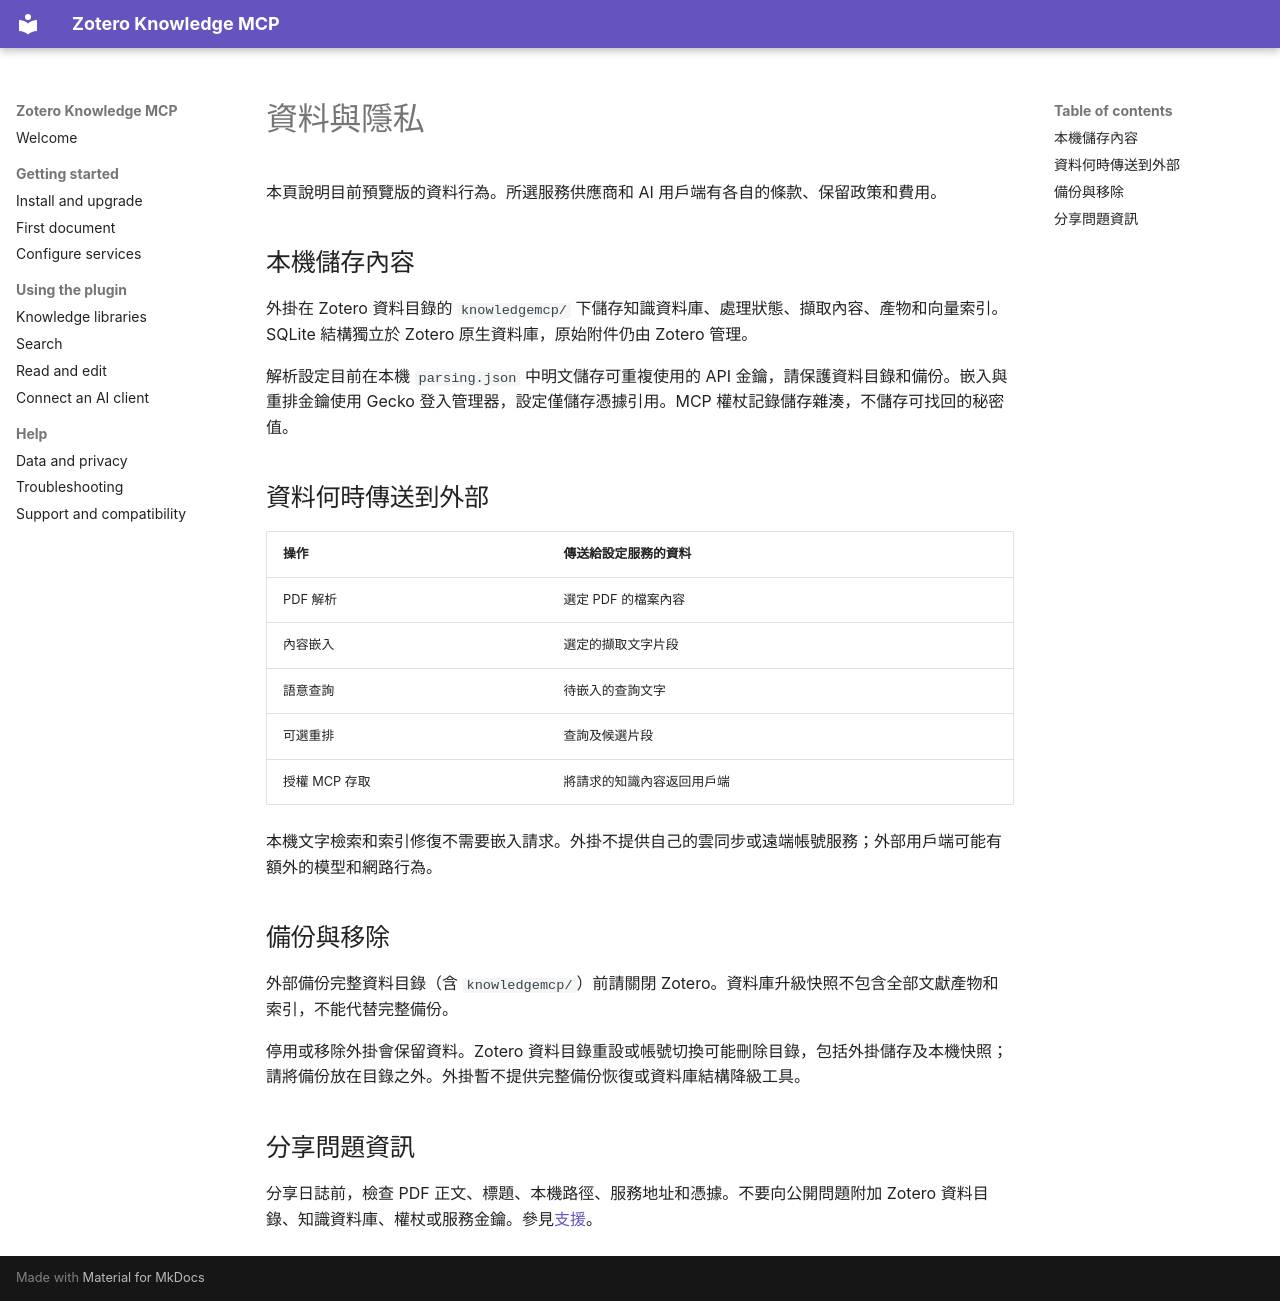

repository: lianghx123/zoteroknowledgemcp · page: privacy.zh-TW/index.html · generator: mkdocs

# 資料與隱私

本頁說明目前預覽版的資料行為。所選服務供應商和 AI 用戶端有各自的條款、保留政策和費用。

## 本機儲存內容

外掛在 Zotero 資料目錄的 `knowledgemcp/` 下儲存知識資料庫、處理狀態、擷取內容、產物和向量索引。SQLite 結構獨立於 Zotero 原生資料庫，原始附件仍由 Zotero 管理。

解析設定目前在本機 `parsing.json` 中明文儲存可重複使用的 API 金鑰，請保護資料目錄和備份。嵌入與重排金鑰使用 Gecko 登入管理器，設定僅儲存憑據引用。MCP 權杖記錄儲存雜湊，不儲存可找回的秘密值。

## 資料何時傳送到外部

| 操作 | 傳送給設定服務的資料 |
| --- | --- |
| PDF 解析 | 選定 PDF 的檔案內容 |
| 內容嵌入 | 選定的擷取文字片段 |
| 語意查詢 | 待嵌入的查詢文字 |
| 可選重排 | 查詢及候選片段 |
| 授權 MCP 存取 | 將請求的知識內容返回用戶端 |

本機文字檢索和索引修復不需要嵌入請求。外掛不提供自己的雲同步或遠端帳號服務；外部用戶端可能有額外的模型和網路行為。

## 備份與移除

外部備份完整資料目錄（含 `knowledgemcp/`）前請關閉 Zotero。資料庫升級快照不包含全部文獻產物和索引，不能代替完整備份。

停用或移除外掛會保留資料。Zotero 資料目錄重設或帳號切換可能刪除目錄，包括外掛儲存及本機快照；請將備份放在目錄之外。外掛暫不提供完整備份恢復或資料庫結構降級工具。

## 分享問題資訊

分享日誌前，檢查 PDF 正文、標題、本機路徑、服務地址和憑據。不要向公開問題附加 Zotero 資料目錄、知識資料庫、權杖或服務金鑰。參見[支援](support.md)。
